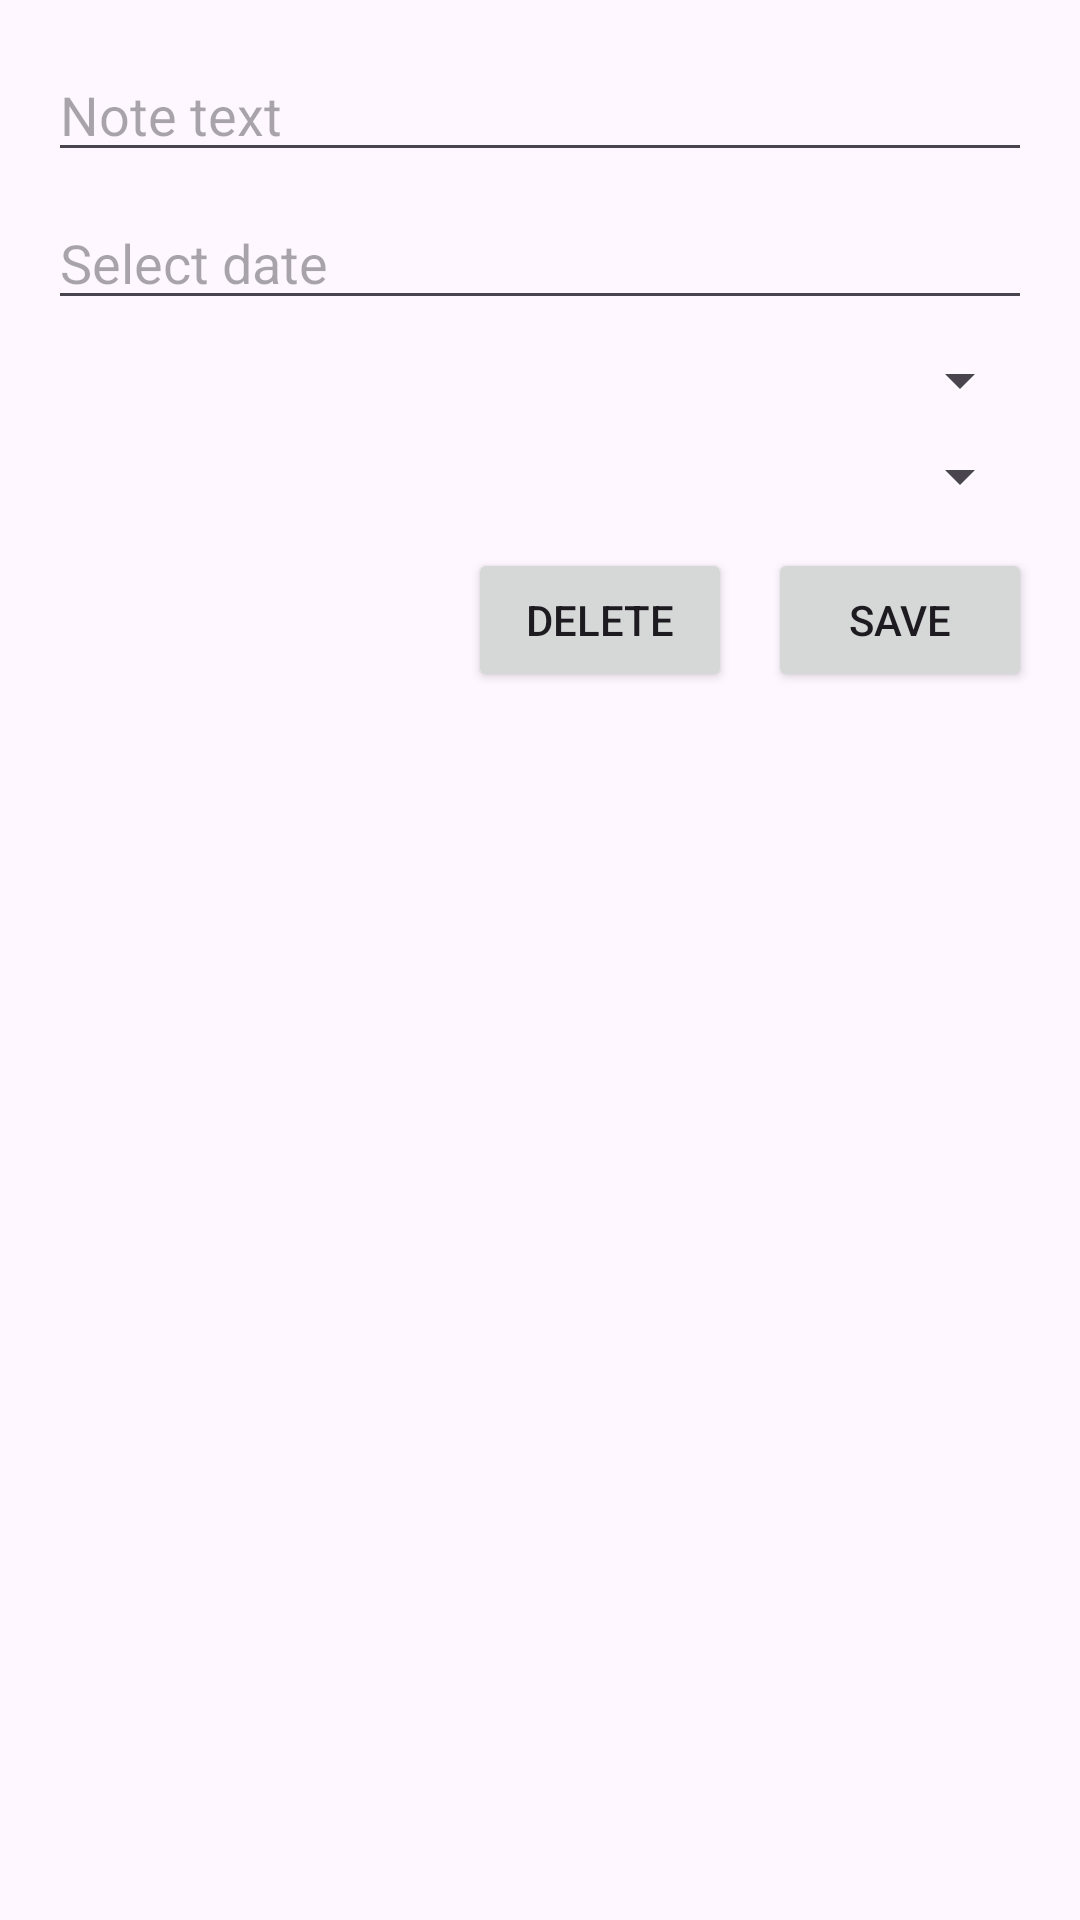

Reconstruct the res/layout file that produces this screen, plus the resources it refers to.
<!-- AndroidManifest.xml: application theme Theme.HONK -->
<!-- res/layout/dialog_edit_note.xml -->
<?xml version="1.0" encoding="utf-8"?>
<LinearLayout xmlns:android="http://schemas.android.com/apk/res/android"
    android:layout_width="match_parent"
    android:layout_height="wrap_content"
    android:orientation="vertical"
    android:padding="16dp"
    android:background="@drawable/dialog_bg">

    <EditText
        android:id="@+id/editNoteText"
        android:layout_width="match_parent"
        android:layout_height="wrap_content"
        android:hint="Note text" />

    <EditText
        android:id="@+id/editNoteDate"
        android:layout_width="match_parent"
        android:layout_height="wrap_content"
        android:hint="Select date"
        android:focusable="false"
        android:clickable="true"
        android:layout_marginTop="8dp" />

    <Spinner
        android:id="@+id/editNoteCategorySpinner"
        android:layout_width="match_parent"
        android:layout_height="wrap_content"
        android:layout_marginTop="8dp" />

    <Spinner
        android:id="@+id/editNotePrioritySpinner"
        android:layout_width="match_parent"
        android:layout_height="wrap_content"
        android:layout_marginTop="8dp" />

    <LinearLayout
        android:layout_width="match_parent"
        android:layout_height="wrap_content"
        android:orientation="horizontal"
        android:gravity="end"
        android:layout_marginTop="12dp">

        <Button
            android:id="@+id/deleteNoteButton"
            android:layout_width="wrap_content"
            android:layout_height="wrap_content"
            android:text="Delete" />

        <Button
            android:id="@+id/saveNoteButton"
            android:layout_width="wrap_content"
            android:layout_height="wrap_content"
            android:text="Save"
            android:layout_marginStart="12dp" />
    </LinearLayout>

</LinearLayout>
<!-- resources referenced by this layout -->
<resources>
  <!-- drawable dialog_bg (drawable) -->
  <shape xmlns:android="http://schemas.android.com/apk/res/android"
      android:shape="rectangle">
      <solid android:color="?attr/colorSurface"/>
      <corners android:radius="16dp"/>
  </shape>
  <style name="Theme.HONK" parent="Theme.Material3.DayNight.NoActionBar">
          <item name="colorPrimary">@color/honk_yellow</item>
          <item name="colorPrimaryDark">@color/honk_yellow</item>
          <item name="colorAccent">@color/honk_yellow</item>
  
          
          <item name="android:windowSplashScreenBackground" tools:targetApi="31">@color/honk_yellow</item>
          <item name="android:windowSplashScreenAnimatedIcon" tools:targetApi="31">@mipmap/ic_launcher</item>
          <item name="android:windowSplashScreenIconBackgroundColor" tools:targetApi="31">@color/honk_yellow</item>
      </style>
  <color name="honk_yellow">#FFD600</color>
</resources>
